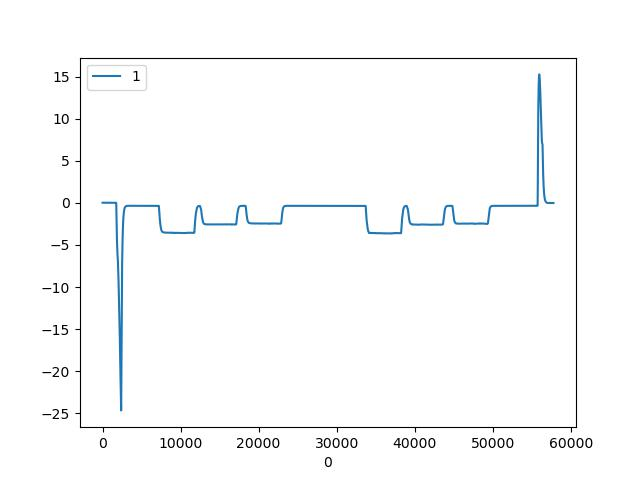

The data file committed next to this chart (first rows):
, CURRENT|6
0, 0.01611
1, 0.01611
2, 0.01611
3, 0.01611
4, 0.01611
5, 0.01611
6, 0.01611
7, 0.01611
8, 0.01611
9, 0.01611
10, 0.01611
11, 0.01611
12, 0.01611
13, 0.01611
14, 0.01611
15, 0.01611
16, 0.01611
17, 0.01611
18, 0.01611
19, 0.01611
20, 0.01611
21, 0.01611
22, 0.01611
23, 0.01611
24, 0.01611
25, 0.01611
26, 0.01611
27, 0.01611
28, 0.01611
29, 0.01611
30, 0.01611
31, 0.01611
32, 0.01611
33, 0.01611
34, 0.01611
35, 0.01611
36, 0.01611
37, 0.01611
38, 0.01611
39, 0.01611
40, 0.01611
41, 0.01611
42, 0.01611
43, 0.01611
44, 0.01611
45, 0.01611
46, 0.01611
47, 0.01611
48, 0.01611
49, 0.01611
50, 0.01611
51, 0.01611
52, 0.01611
53, 0.01611
54, 0.01611
55, 0.01611
56, 0.01611
57, 0.01611
58, 0.01611
59, 0.01611
... 57,706 more rows
